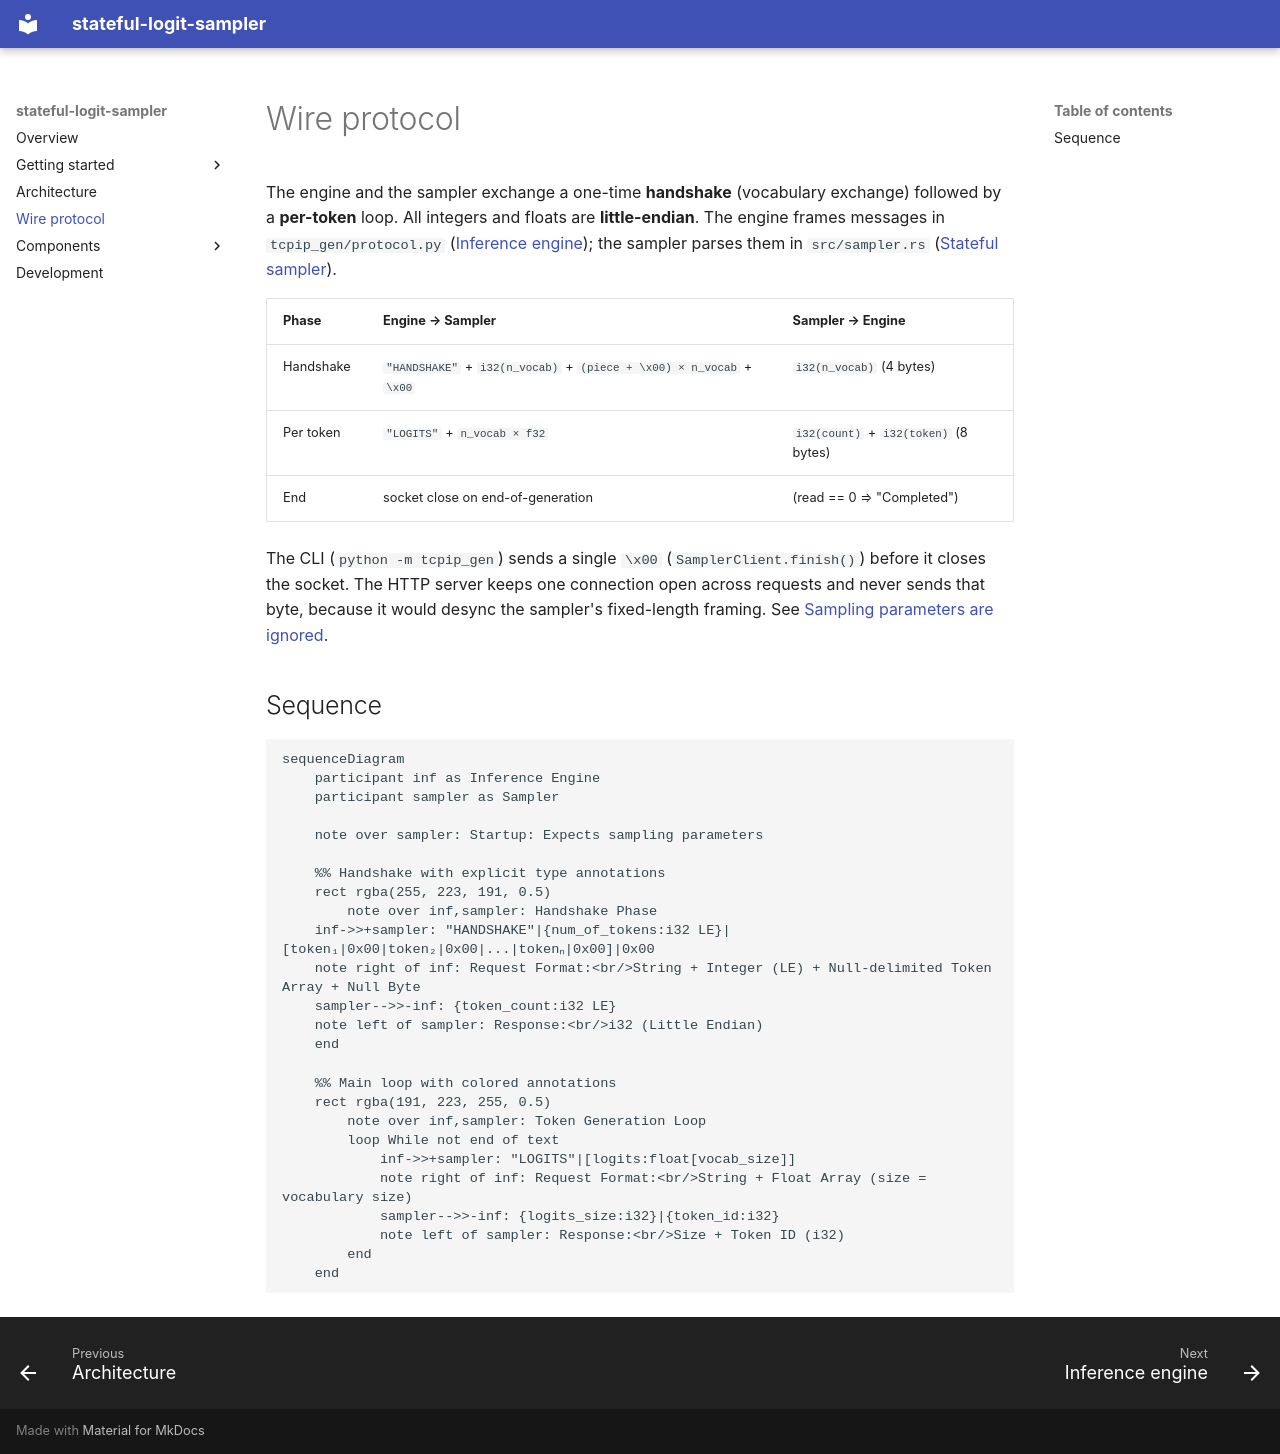

repository: smartyalgo/logit-sampler · page: wire-protocol/index.html · generator: mkdocs

# Wire protocol

The engine and the sampler exchange a one-time **handshake** (vocabulary
exchange) followed by a **per-token** loop. All integers and floats are
**little-endian**. The engine frames messages in `tcpip_gen/protocol.py`
([Inference engine](components/inference-engine.md)); the sampler parses them in
`src/sampler.rs` ([Stateful sampler](components/stateful-sampler.md)).

| Phase     | Engine → Sampler                                                       | Sampler → Engine                       |
|-----------|------------------------------------------------------------------------|----------------------------------------|
| Handshake | `"HANDSHAKE"` + `i32(n_vocab)` + `(piece + \x00) × n_vocab` + `\x00`    | `i32(n_vocab)` (4 bytes)               |
| Per token | `"LOGITS"` + `n_vocab × f32`                                            | `i32(count)` + `i32(token)` (8 bytes)  |
| End       | socket close on end-of-generation                                      | (read == 0 ⇒ "Completed")              |

The CLI (`python -m tcpip_gen`) sends a single `\x00` (`SamplerClient.finish()`)
before it closes the socket. The HTTP server keeps one connection open across
requests and never sends that byte, because it would desync the sampler's
fixed-length framing. See
[Sampling parameters are ignored](components/inference-engine.md#sampling-parameters-are-ignored).

## Sequence

```mermaid
sequenceDiagram
    participant inf as Inference Engine
    participant sampler as Sampler
    
    note over sampler: Startup: Expects sampling parameters

    %% Handshake with explicit type annotations
    rect rgba(255, 223, 191, 0.5)
        note over inf,sampler: Handshake Phase
    inf->>+sampler: "HANDSHAKE"|{num_of_tokens:i32 LE}|[token₁|0x00|token₂|0x00|...|tokenₙ|0x00]|0x00
    note right of inf: Request Format:<br/>String + Integer (LE) + Null-delimited Token Array + Null Byte
    sampler-->>-inf: {token_count:i32 LE}
    note left of sampler: Response:<br/>i32 (Little Endian)
    end
    
    %% Main loop with colored annotations
    rect rgba(191, 223, 255, 0.5)
        note over inf,sampler: Token Generation Loop
        loop While not end of text
            inf->>+sampler: "LOGITS"|[logits:float[vocab_size]]
            note right of inf: Request Format:<br/>String + Float Array (size = vocabulary size)
            sampler-->>-inf: {logits_size:i32}|{token_id:i32}
            note left of sampler: Response:<br/>Size + Token ID (i32)
        end
    end    
```
